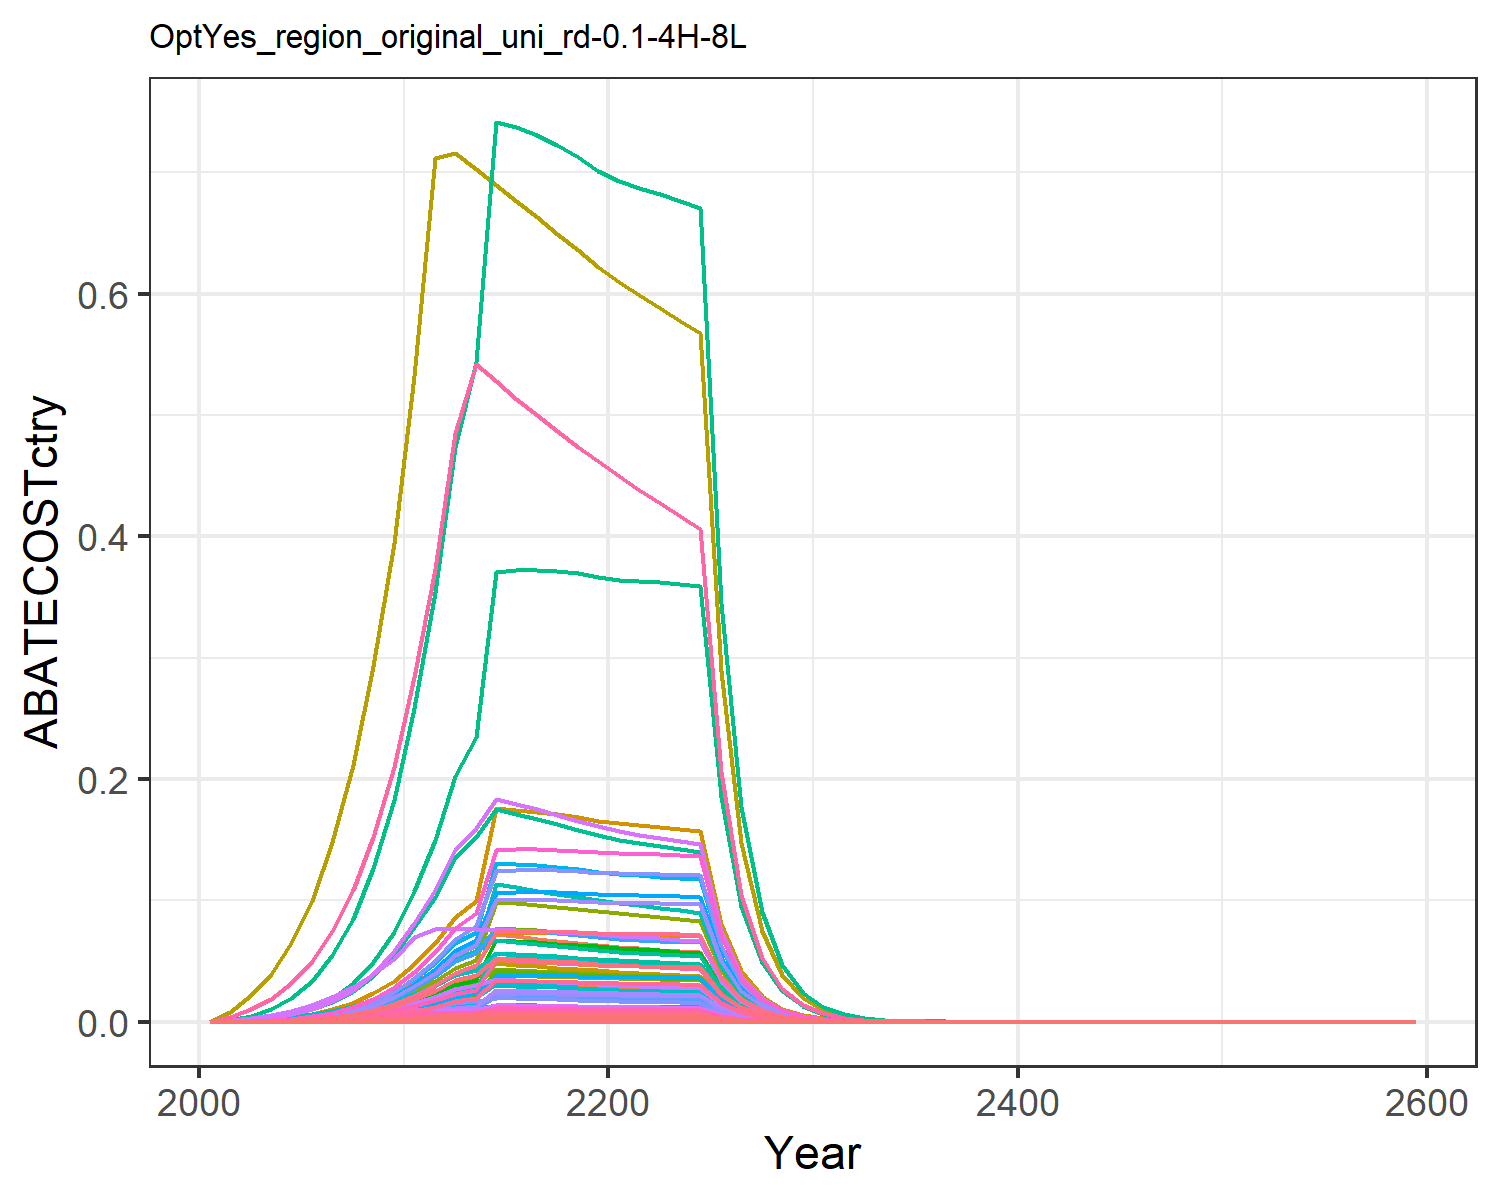

Source data for this figure (header and first rows):
0.0, 0.0, 0.0, 0.0, 0.0, 0.0, 0.0, 0.0, 0.0, 0.0, 0.0, 0.0, 0.0, 0.0, 0.0, 0.0, 0.0, 0.0, 0.0, 0.0, 0.0, 0.0, 0.0, 0.0
9.58132302475227e-6, 1.674619346206234e-5, 9.117571287813814e-6, 0.0002045, 9.578650010774423e-5, 6.952529177243949e-6, 0.0002489, 3.820661436280666e-5, 4.237926603214932e-5, 6.747586142905438e-7, 4.530463752998165e-5, 2.148507908958634e-6, 3.0247968869435034e-6, 8.711155817104839e-5, 3.637507655353907e-5, 2.091964649821095e-5, 1.2579543610845208e-6, 1.1296554695922294e-5, 4.4090682120097487e-5, 3.3327950901393533e-7, 8.735603785078516e-6, 0.0003396, 5.53283316770893e-7, 4.62124381058992e-6
3.176899190078561e-5, 5.784515809068939e-5, 2.4493070737441665e-5, 0.000629, 0.000289, 1.867699012893537e-5, 0.0006441, 0.0001011, 0.0001138, 2.330769604753161e-6, 0.0001198, 7.421434604488506e-6, 1.0448335886830487e-5, 0.0002888, 9.771651846544702e-5, 6.436284555012554e-5, 3.7956175629365826e-6, 3.034660267766844e-5, 0.0001184, 1.0056021084020708e-6, 2.6357880838310885e-5, 0.001025, 1.669418175556773e-6, 1.5322754155236588e-5
7.019153553756989e-5, 0.0001329, 4.471230335617931e-5, 0.001295, 0.0005855, 3.409500006664134e-5, 0.001139, 0.0001832, 0.0002078, 5.353312292408766e-6, 0.0002172, 1.7045553114514555e-5, 2.399774084238964e-5, 0.0006382, 0.0001784, 0.0001325, 7.6897586116837e-6, 5.5397974361751315e-5, 0.0002162, 2.0373068004852915e-6, 5.339993763895448e-5, 0.002076, 3.382169720507079e-6, 3.385463555720001e-5
0.0001397, 0.0002749, 7.54017684205354e-5, 0.002418, 0.001073, 5.74969998490972e-5, 0.001849, 0.0003074, 0.0003505, 1.107657722931094e-5, 0.0003645, 3.526907738167601e-5, 4.965389935249109e-5, 0.00127, 0.0003008, 0.0002474, 1.4094217627292163e-5, 9.342183068755386e-5, 0.0003646, 3.734089308859971e-6, 9.787437816626904e-5, 0.003805, 6.199028929313477e-6, 6.737546743337499e-5
0.0002531, 0.0005094, 0.0001198, 0.004143, 0.001818, 9.138966616936982e-5, 0.002815, 0.0004853, 0.0005571, 2.0526653101068807e-5, 0.0005755, 6.53591900837992e-5, 9.201654500515541e-5, 0.002301, 0.0004781, 0.0004239, 2.387283501506775e-5, 0.0001485, 0.0005796, 6.32481350574044e-6, 0.0001658, 0.006445, 1.0499936839102494e-5, 0.0001221
0.0004278, 0.0008687, 0.0001819, 0.006688, 0.002913, 0.0001387, 0.004083, 0.0007296, 0.0008456, 3.500444275765824e-5, 0.0008652, 0.0001115, 0.0001569, 0.00389, 0.0007258, 0.0006843, 3.8253076190731575e-5, 0.0002254, 0.0008797, 1.0134681229713619e-5, 0.0002656, 0.01033, 1.68247668804541e-5, 0.0002063
0.0006897, 0.001416, 0.0002652, 0.01037, 0.004469, 0.0002022, 0.005715, 0.001055, 0.001233, 5.704397295552892e-5, 0.001251, 0.0001816, 0.0002557, 0.006271, 0.001058, 0.001061, 5.8688278923768154e-5, 0.0003286, 0.001282, 1.5548736416576683e-5, 0.0004075, 0.01585, 2.581273742755126e-5, 0.0003327
0.001068, 0.00222, 0.0003737, 0.01556, 0.006609, 0.000285, 0.007769, 0.001478, 0.001737, 8.945092578071583e-5, 0.001752, 0.0002848, 0.000401, 0.009713, 0.001491, 0.001592, 8.679806832253726e-5, 0.000463, 0.001807, 2.2996078783775197e-5, 0.0006028, 0.02343, 3.817620465133339e-5, 0.0005153
0.001602, 0.003374, 0.0005126, 0.02273, 0.009492, 0.0003909, 0.01032, 0.002017, 0.002383, 0.000136, 0.002392, 0.0004329, 0.0006095, 0.01456, 0.002045, 0.002326, 0.0001247, 0.0006351, 0.002479, 3.3025394681939816e-5, 0.0008656, 0.03366, 5.4826052646781404e-5, 0.0007726
0.002327, 0.004881, 0.0007021, 0.03189, 0.01337, 0.0005354, 0.01373, 0.002747, 0.003264, 0.0001967, 0.003257, 0.0006263, 0.0008817, 0.02116, 0.002801, 0.003263, 0.0001756, 0.0008699, 0.003395, 4.6527952264814295e-5, 0.00122, 0.04742, 7.724189173165713e-5, 0.001123
0.003243, 0.006643, 0.0007646, 0.04237, 0.01822, 0.000583, 0.01802, 0.003676, 0.003554, 0.0002676, 0.004359, 0.0008522, 0.0012, 0.02949, 0.00305, 0.004335, 0.0002393, 0.0009473, 0.003697, 6.340356057354805e-5, 0.001662, 0.06461, 0.0001053, 0.001564
0.004376, 0.008807, 0.0007657, 0.05557, 0.02444, 0.0005839, 0.0234, 0.00486, 0.003559, 0.0003548, 0.005762, 0.00113, 0.001591, 0.03979, 0.003055, 0.005686, 0.000321, 0.0009487, 0.003703, 8.504530038434028e-5, 0.002229, 0.08667, 0.0001412, 0.002111
0.005073, 0.01003, 0.0007628, 0.06247, 0.02806, 0.0005817, 0.0261, 0.005507, 0.003546, 0.000404, 0.00653, 0.001286, 0.001811, 0.04613, 0.003043, 0.006392, 0.0003685, 0.0009451, 0.003689, 9.761911129755416e-5, 0.002559, 0.09948, 0.0001621, 0.002447
0.00801, 0.01357, 0.0007572, 0.07204, 0.0496, 0.0005774, 0.0347, 0.01081, 0.00352, 0.0005469, 0.01282, 0.001741, 0.002452, 0.07282, 0.003021, 0.007371, 0.0006514, 0.0009382, 0.003662, 0.0001726, 0.004524, 0.1759, 0.0002865, 0.003863
0.008044, 0.01339, 0.0007497, 0.07034, 0.04927, 0.0005717, 0.03373, 0.01064, 0.003485, 0.0005397, 0.01262, 0.001718, 0.002419, 0.07314, 0.002991, 0.007197, 0.000647, 0.0009289, 0.003625, 0.0001714, 0.004493, 0.1747, 0.0002846, 0.00388
0.008051, 0.01318, 0.0007408, 0.06856, 0.0488, 0.0005649, 0.03281, 0.01046, 0.003443, 0.0005309, 0.01241, 0.00169, 0.00238, 0.0732, 0.002955, 0.007015, 0.0006408, 0.0009178, 0.003582, 0.0001698, 0.00445, 0.173, 0.0002819, 0.003883
0.008031, 0.01292, 0.0007308, 0.06675, 0.04821, 0.0005573, 0.03192, 0.01028, 0.003397, 0.0005206, 0.01219, 0.001658, 0.002334, 0.07301, 0.002916, 0.006829, 0.0006331, 0.0009054, 0.003534, 0.0001677, 0.004397, 0.1709, 0.0002785, 0.003873
0.007984, 0.01263, 0.0007199, 0.06491, 0.04752, 0.000549, 0.03107, 0.0101, 0.003346, 0.0005091, 0.01198, 0.001621, 0.002282, 0.07259, 0.002872, 0.006641, 0.0006241, 0.000892, 0.003481, 0.0001654, 0.004334, 0.1685, 0.0002745, 0.003851
0.007914, 0.01232, 0.0007084, 0.06307, 0.04676, 0.0005402, 0.03025, 0.009916, 0.003293, 0.0004966, 0.01176, 0.001581, 0.002226, 0.07195, 0.002826, 0.006453, 0.0006141, 0.0008777, 0.003426, 0.0001627, 0.004264, 0.1658, 0.0002701, 0.003817
0.007865, 0.01206, 0.0006976, 0.06155, 0.04614, 0.000532, 0.02949, 0.009738, 0.003243, 0.0004861, 0.01155, 0.001548, 0.002179, 0.0715, 0.002783, 0.006298, 0.000606, 0.0008644, 0.003374, 0.0001605, 0.004208, 0.1636, 0.0002665, 0.003793
0.007847, 0.01187, 0.000688, 0.06041, 0.04572, 0.0005246, 0.02876, 0.009568, 0.003198, 0.0004782, 0.01135, 0.001523, 0.002144, 0.07134, 0.002745, 0.006181, 0.0006004, 0.0008524, 0.003327, 0.0001591, 0.00417, 0.1621, 0.0002641, 0.003785
0.007826, 0.01176, 0.0006784, 0.05936, 0.04531, 0.0005173, 0.02807, 0.009401, 0.003153, 0.0004738, 0.01115, 0.001508, 0.002124, 0.07115, 0.002707, 0.006074, 0.000595, 0.0008406, 0.003281, 0.0001576, 0.004132, 0.1607, 0.0002617, 0.003774
0.007796, 0.01166, 0.0006688, 0.05835, 0.04488, 0.00051, 0.02742, 0.009236, 0.003109, 0.0004697, 0.01095, 0.001496, 0.002106, 0.07088, 0.002668, 0.00597, 0.0005895, 0.0008286, 0.003234, 0.0001562, 0.004093, 0.1591, 0.0002593, 0.00376
0.007757, 0.01156, 0.0006591, 0.05736, 0.04444, 0.0005026, 0.02679, 0.009075, 0.003063, 0.0004657, 0.01076, 0.001483, 0.002087, 0.07052, 0.002629, 0.00587, 0.0005836, 0.0008166, 0.003187, 0.0001546, 0.004053, 0.1576, 0.0002567, 0.003741
0.003999, 0.005941, 0.0003368, 0.02926, 0.02281, 0.0002569, 0.01359, 0.004626, 0.001566, 0.0002394, 0.005485, 0.0007622, 0.001073, 0.03636, 0.001344, 0.002994, 0.0002996, 0.0004173, 0.001629, 7.937264219133506e-5, 0.00208, 0.08089, 0.0001318, 0.001929
0.002059, 0.003051, 0.0001721, 0.01492, 0.0117, 0.0001312, 0.006892, 0.002357, 0.0007997, 0.0001229, 0.002795, 0.0003914, 0.000551, 0.01872, 0.0006864, 0.001526, 0.0001537, 0.0002132, 0.000832, 4.0712270212245536e-5, 0.001067, 0.04149, 6.758717318970303e-5, 0.0009932
0.001059, 0.001565, 8.78223732132602e-5, 0.007602, 0.005995, 6.696823012462607e-5, 0.003496, 0.001201, 0.0004082, 6.304286543964147e-5, 0.001424, 0.0002007, 0.0002826, 0.009625, 0.0003504, 0.0007778, 7.873733682741762e-5, 0.0001088, 0.0004247, 2.0860487288491896e-5, 0.0005468, 0.02126, 3.463087073844452e-5, 0.0005106
0.0005434, 0.0008015, 4.4794634334680254e-5, 0.003871, 0.003069, 3.4157780878784145e-5, 0.001773, 0.0006114, 0.0002082, 3.2294641478760816e-5, 0.000725, 0.0001028, 0.0001448, 0.00494, 0.0001787, 0.0003961, 4.030194921210168e-5, 5.5499981395471764e-5, 0.0002166, 1.0677504893050197e-5, 0.0002799, 0.01088, 1.7725918222644875e-5, 0.0002621
0.0002785, 0.0004101, 2.283296909171422e-5, 0.00197, 0.001569, 1.7411093239866105e-5, 0.0008994, 0.0003112, 0.0001061, 1.6524607361678325e-5, 0.000369, 5.261622283448852e-5, 7.407623977964643e-5, 0.002532, 9.109344719528302e-5, 0.0002016, 2.0608878344219802e-5, 2.8289757883176315e-5, 0.0001104, 5.460068400230309e-6, 0.0001431, 0.005564, 9.06435791151221e-6, 0.0001343
0.0001423, 0.0002093, 1.1610000293278304e-5, 0.001001, 0.0008001, 8.85311046536196e-6, 0.0004552, 0.000158, 5.396429328935348e-5, 8.431621201887142e-6, 0.0001873, 2.684723759569155e-5, 3.7797133705614815e-5, 0.001294, 4.631876583395169e-5, 0.0001024, 1.0507553566619135e-5, 1.4384642487850485e-5, 5.614355141147601e-5, 2.7838468564164044e-6, 7.296753169116449e-5, 0.002837, 4.6215143158888e-6, 6.865385100981246e-5
7.25111636168199e-5, 0.0001064, 5.887083884873904e-6, 0.0005069, 0.0004066, 4.489147513787368e-6, 0.0002298, 7.993945932913063e-5, 2.7363679014400383e-5, 4.289032017853411e-6, 9.479060863279612e-5, 1.3656764088627064e-5, 1.922680262369763e-5, 0.0006593, 2.348686072524705e-5, 5.186684714718376e-5, 5.339824162940225e-6, 7.294021950104966e-6, 2.8468715624877976e-5, 1.4147206212721203e-6, 3.708130406990195e-5, 0.001442, 2.348603188829376e-6, 3.4973433752022566e-5
3.6882020986348764e-5, 5.407233312560894e-5, 2.9820629108511264e-6, 0.0002566, 0.0002064, 2.273947605299256e-6, 0.0001159, 4.0418710538788436e-5, 1.3860888325872137e-5, 2.1787502129334197e-6, 4.792769683805458e-5, 6.937387630174283e-6, 9.766865841998423e-6, 0.0003353, 1.189711198799835e-5, 2.6252456153651627e-5, 2.710057503539778e-6, 3.694737964279562e-6, 1.44206372194975e-5, 7.179963455912555e-7, 1.881943361227545e-5, 0.0007317, 1.1919586676464406e-6, 1.7788859718527088e-5
1.8737696150805266e-5, 2.7439259696537217e-5, 1.5094551131561988e-6, 0.0001298, 0.0001046, 1.1510226116888293e-6, 5.843278369130663e-5, 2.0423801169693515e-5, 7.016078929871802e-6, 1.1056170401911544e-6, 2.4218134069427866e-5, 3.520409973020807e-6, 4.956241996018279e-6, 0.0001704, 6.022058239190697e-6, 1.3279303023222116e-5, 1.3741008076359142e-6, 1.8701956594075801e-6, 7.29941159414654e-6, 3.640510790150833e-7, 9.542158752019484e-6, 0.000371, 6.043677544636136e-7, 9.037526669117001e-6
9.51057067588075e-6, 1.3912646438737207e-5, 7.636436670324935e-7, 6.561747310998727e-5, 5.3013108641113116e-5, 5.823102127160898e-7, 2.9456709329244797e-5, 1.0315924426111311e-5, 3.5494823234550142e-6, 5.605857864585109e-7, 1.223241642071854e-5, 1.7849686841304917e-6, 2.5129848005383837e-6, 8.646829133425171e-5, 3.0466004565337148e-6, 6.713932556535826e-6, 6.962157625001696e-7, 9.461447769930939e-7, 3.6928222564222416e-6, 1.8445378836619727e-7, 4.834726313031297e-6, 0.000188, 3.0621505690570015e-7, 4.587118684710902e-6
4.8233777046068736e-6, 7.049317625005776e-6, 3.861690287655363e-7, 3.316354299637561e-5, 2.68444444165502e-5, 2.944700244273182e-7, 1.4847694070911313e-5, 5.208898680532087e-6, 1.7949473041472074e-6, 2.8403994036726114e-7, 6.176607652564855e-6, 9.044153648647261e-7, 1.273289601932467e-6, 4.3853228453975784e-5, 1.5406436144597832e-6, 3.393269817632652e-6, 3.5254535750555247e-7, 4.784585080405848e-7, 1.867433262044788e-6, 9.340254884389909e-8, 2.448178292241272e-6, 9.518440491582461e-5, 1.550592539340516e-7, 2.3264015111449866e-6
2.4445413191083805e-6, 3.569658904323944e-6, 1.9521446236687268e-7, 1.6755990137377278e-5, 1.3586642607389032e-5, 1.4885918657304043e-7, 7.483442765500892e-6, 2.6295360833845107e-6, 9.073738359497255e-7, 1.4383317028005318e-7, 3.118051183454601e-6, 4.579811170579951e-7, 6.447729847209994e-7, 2.2225302577829218e-5, 7.788193575677113e-7, 1.7144608344146636e-6, 1.7843199512704584e-7, 2.418682324436435e-7, 9.440166173383785e-7, 4.727335869089066e-8, 1.239084071911099e-6, 4.817520047429268e-5, 7.847935436769524e-8, 1.1790460890919612e-6
1.238172241275524e-6, 1.806677676367197e-6, 9.865438895046162e-8, 8.463819241574475e-6, 6.873622269818111e-6, 7.522809484999596e-8, 3.7715733248230427e-6, 1.3271696629615148e-6, 4.585541985461383e-7, 7.279692117118642e-8, 1.5737311856606605e-6, 2.3179364823460559e-7, 3.263328483315402e-7, 1.1257225431499208e-5, 3.9358737509538197e-7, 8.660118847214819e-7, 9.027058198221292e-8, 1.2223153135761252e-7, 4.770721462612474e-7, 2.3916078493894356e-8, 6.268653792536728e-7, 2.4372329529957774e-5, 3.970351274341806e-8, 5.971926623971336e-7
6.26803694732848e-7, 9.139755123270769e-7, 4.984333034237787e-8, 4.274290860672907e-6, 3.4761402253013033e-6, 3.800762259567509e-8, 1.9007646338478707e-6, 6.697311477097212e-7, 2.3167614376990732e-7, 3.682704679068949e-8, 7.941537714230118e-7, 1.1726149117277728e-7, 1.6508768340056357e-7, 5.698779424771593e-6, 1.9885284136035102e-7, 4.373423602806722e-7, 4.565179593408659e-8, 6.175525144422571e-8, 2.4103199904453216e-7, 1.2094880867855649e-8, 3.170194513365529e-7, 1.2325616936414362e-5, 2.0078929611709745e-8, 3.023186554984103e-7
3.1715634690550125e-7, 4.621784923468292e-7, 2.5176584111625705e-8, 2.1581140566551612e-6, 1.757377430616617e-6, 1.919819764429667e-8, 9.579042874568855e-7, 3.379173666221503e-7, 1.1702295733880721e-7, 1.862267504297857e-8, 4.0069564040737536e-7, 5.929670813891636e-8, 8.348142328762775e-8, 2.8835249047967587e-6, 1.0044343449675275e-7, 2.2081667487267707e-7, 2.307945900966216e-8, 3.119346704243457e-8, 1.217487346020797e-7, 6.114618308104612e-9, 1.6027052786601294e-7, 6.2312679059438775e-6, 1.015098800495019e-8, 1.5297019016476098e-7
1.604086742267366e-7, 2.3362781849149974e-7, 1.2714413373727228e-8, 1.0894481856139465e-6, 8.88186279733358e-7, 9.695271598317811e-9, 4.827316507546068e-7, 1.7047616047573084e-7, 5.909770154778816e-8, 9.413624858818094e-9, 2.0214721421049282e-7, 2.9974048545353577e-8, 4.2199243647664216e-8, 1.4584050156689516e-6, 5.0724885520863627e-8, 1.1147155316072458e-7, 1.166446005219144e-8, 1.5752996227717404e-8, 6.148426381417848e-8, 3.0903549758001323e-9, 8.100142941193266e-8, 3.14931019539738e-6, 5.130353966461938e-9, 7.736797841177138e-8
8.109862695979288e-8, 1.1805791479111218e-7, 6.419699853945677e-9, 5.498807309371361e-7, 4.487736868871256e-7, 4.895289450970451e-9, 2.432654672574711e-7, 8.599353290264939e-8, 2.983932446138826e-8, 4.75693745990389e-9, 1.0196940773348564e-7, 1.5146628051234247e-8, 2.1324321491220812e-8, 7.373332202399899e-7, 2.561176285510674e-8, 5.626340007732845e-8, 5.893699173940239e-9, 7.953926351903574e-9, 3.104433589075056e-8, 1.5614629812747736e-9, 4.092757448497549e-8, 1.5912512721587983e-6, 2.5922128241570063e-9, 3.911532122621174e-8
4.0987072468303934e-8, 5.963972732708296e-8, 3.240857635058783e-9, 2.7750257738755603e-7, 2.2669737092384115e-7, 2.4712893988726586e-9, 1.2258771086093405e-7, 4.337324385893676e-8, 1.506378876050562e-8, 2.4030786374859194e-9, 5.143112323089082e-8, 7.65167476063505e-9, 1.0772481636844972e-8, 3.7264663119694273e-7, 1.2929588467484447e-8, 2.8393863715567828e-8, 2.9771935093073213e-9, 4.0153813313279055e-9, 1.5672114785090963e-8, 7.887707390004045e-10, 2.067450433288716e-8, 8.038182505302449e-7, 1.3094525131088232e-9, 1.976879961869853e-8
2.0708222549093188e-8, 3.0120273020908167e-8, 1.635833401733726e-9, 1.4002584928209505e-7, 1.1449105092715455e-7, 1.2473913387290864e-9, 6.177400187824682e-8, 2.187440948711341e-8, 7.60349623029622e-9, 1.2136437890606993e-9, 2.5938236337444085e-8, 3.864379385800126e-9, 5.440502540110464e-9, 1.8827520255231027e-7, 6.526251710960641e-9, 1.4327343978574297e-8, 1.5035993240901363e-9, 2.0267767492863306e-9, 7.910550764070131e-9, 3.9836011542931956e-10, 1.044143440580733e-8, 4.0595969808821454e-7, 6.613248038743179e-10, 9.987946866637433e-9
1.0459586998840211e-8, 1.5208146488472264e-8, 8.255785204666917e-10, 7.064761633068757e-8, 5.781115848117032e-8, 6.29538127036334e-10, 3.1128436189640585e-8, 1.1030950714180755e-8, 3.837360920451366e-9, 6.127856980594904e-10, 1.3080280261722186e-8, 1.9511791193089523e-9, 2.746985711034921e-9, 9.509656640745279e-8, 3.2936931267069982e-9, 7.228613185533677e-9, 7.592280629204964e-10, 1.0228812715394513e-9, 3.992326351177373e-9, 2.0114812100305048e-10, 5.272302195819089e-9, 2.0498545740555815e-7, 3.33929619255852e-10, 5.0448462654735404e-9
5.281702914489408e-9, 7.677115265191337e-9, 4.166041232108079e-10, 3.564017214251901e-8, 2.9186032508697853e-8, 3.1767805598126317e-10, 1.5685631605338505e-8, 5.5623097671279954e-9, 1.9364122758479137e-9, 3.0933594967864006e-10, 6.595675435573943e-9, 9.849607257086662e-10, 1.386686139000175e-9, 4.8020233686843685e-8, 1.6620661792430848e-9, 3.6466767269003427e-9, 3.832971956984856e-10, 5.161672024092372e-10, 2.0146110610574645e-9, 1.0154986948705883e-10, 2.6617280699014964e-9, 1.0348715335980596e-7, 1.685847677035012e-10, 2.547459973941334e-9
2.6664403354784132e-9, 3.874658838462221e-9, 2.1020339262116867e-10, 1.7977920420696008e-8, 1.4732250152504387e-8, 1.6028887235657269e-10, 7.903877524924502e-9, 2.8045689738814906e-9, 9.770436902050085e-10, 1.5612260987025516e-10, 3.325601676793004e-9, 4.971120856696075e-10, 6.998638836401749e-10, 2.4242766034877868e-8, 8.386185593775616e-10, 1.839487860329534e-9, 1.934771424687711e-10, 2.6043932611607026e-10, 1.016499972642194e-9, 5.125938511141165e-11, 1.343561984728326e-9, 5.223726898861276e-8, 8.509662863459309e-11, 1.2860719615447392e-9
1.3458539422473675e-9, 1.9551984409914067e-9, 1.0605019624138753e-10, 9.067769454930541e-9, 7.435332463347237e-9, 8.08677070182234e-11, 3.982650519700566e-9, 1.4139974131445667e-9, 4.929305554520147e-10, 7.87813059544052e-11, 1.6766897915248936e-9, 2.5084860768927797e-10, 3.531595506206019e-10, 1.2236246881244008e-8, 4.230933748721227e-10, 9.278076352707497e-10, 9.764746480829779e-11, 1.3139484239134265e-10, 5.12836735096604e-10, 2.5870492709853108e-11, 6.780926157347091e-10, 2.6364028433335325e-8, 4.294807099108587e-11, 6.491294766392139e-10
6.791737536908149e-10, 9.864559452942324e-10, 5.349867287202329e-11, 4.573265731257735e-9, 3.75210507065493e-9, 4.079497405012959e-11, 2.0067732676609772e-9, 7.12861541327703e-10, 2.4866649444690396e-10, 3.9747519232554715e-11, 8.452969277056654e-10, 1.265606064509727e-10, 1.7817952952667241e-10, 6.174917994106187e-9, 2.134360412222455e-10, 4.679332535605909e-10, 4.927601417285845e-11, 6.628417428068993e-11, 2.587084767409641e-10, 1.3055072837090437e-11, 3.421870850313646e-10, 1.330412664870619e-8, 2.1672961597194893e-11, 3.2757767350610246e-10
3.426799154060857e-10, 4.976234125667457e-10, 2.698597415785298e-11, 2.3063255504374e-9, 1.8932079002573322e-9, 2.057793317827858e-11, 1.011157535290518e-9, 3.5936695957097277e-10, 1.2543315997988523e-10, 2.0050866190143562e-11, 4.2613013780838156e-10, 6.384423063096334e-11, 8.988369521778617e-11, 3.1155803126384006e-9, 1.0766210045165423e-10, 2.359815680969168e-10, 2.4863306748753745e-11, 3.343527826367317e-11, 1.304985692719882e-10, 6.587226788214741e-12, 1.7265808940535025e-10, 6.712892417204667e-9, 1.0935573856576757e-11, 1.6528066468407125e-10
1.728734592525497e-10, 2.509957056199945e-10, 1.3611317848763606e-11, 1.1630166659588174e-9, 9.551580622870997e-10, 1.0379198746792707e-11, 5.094880804883696e-10, 1.8115469381761924e-10, 6.326659172184085e-11, 1.0113433533459696e-11, 2.1480960501570987e-10, 3.220231868578921e-11, 4.533633453569623e-11, 1.5717324593905144e-9, 5.4303137657401925e-11, 1.1899902704705315e-10, 1.2543993659101797e-11, 1.6864249448496482e-11, 6.582150767579504e-11, 3.323376568427406e-12, 8.71091685663213e-11, 3.3867771799850653e-9, 5.517197310145161e-12, 8.33799676226624e-11
8.719796266041841e-11, 1.265842499164817e-10, 6.8648703142516206e-12, 5.864420342485093e-10, 4.818481957362045e-10, 5.234750532921182e-12, 2.567108327201355e-10, 9.131485365146399e-11, 3.1908515561892783e-11, 5.100491240481235e-12, 1.0827932322132595e-10, 1.624054222897194e-11, 2.2864398763269638e-11, 7.927872149876026e-10, 2.738779608389498e-11, 6.000432628154474e-11, 6.328063333823177e-12, 8.505486882126838e-12, 3.319708782819257e-11, 1.676542413738627e-12, 4.394392652170959e-11, 1.7085260942349007e-9, 2.7832582630863186e-12, 4.205714014645993e-11
4.397729389544883e-11, 6.383309935472694e-11, 3.4620823586398666e-12, 2.9569262356912426e-10, 2.4305652753019155e-10, 2.639982496724379e-12, 1.293449821519451e-10, 4.602728767551988e-11, 1.609206055763016e-11, 2.572043238604849e-12, 5.4578235193159814e-11, 8.189677202026257e-12, 1.1529913388947246e-11, 3.9983315305014814e-10, 1.3812177262436108e-11, 3.025505613086571e-11, 3.192036648721279e-12, 4.289475946125617e-12, 1.6741911626444622e-11, 8.456907817570951e-13, 2.2166438062696473e-11, 8.618241664783596e-10, 1.4039465014741444e-12, 2.1211037003534428e-11
2.217686000216545e-11, 3.2186189584937576e-11, 1.745894087785407e-12, 1.4908513005825023e-10, 1.225942282731722e-10, 1.3313172118466931e-12, 6.517040894553848e-11, 2.3199201142968872e-11, 8.115067891940275e-12, 1.2968862883870323e-12, 2.7509147729941175e-11, 4.1294329388431715e-12, 5.813660655458762e-12, 2.0162777365287518e-10, 6.96534516625567e-12, 1.5254283058350742e-11, 1.6100175277994092e-12, 2.1631405374713814e-12, 8.442781395390817e-12, 4.2655430734880564e-13, 1.1180433603141102e-11, 4.3469175533029186e-10, 7.08130489783547e-13, 1.0696297031064355e-11
1.1182160683040682e-11, 1.6227612582066854e-11, 8.803921092827758e-13, 7.516377653319155e-11, 6.183035185422846e-11, 6.713357794509229e-13, 3.283575567092213e-11, 1.1692726633876604e-11, 4.092139258814176e-12, 6.538633035576275e-13, 1.3865000883214288e-11, 2.081974871189236e-12, 2.9311277295321567e-12, 1.0166606827702634e-10, 3.512375100932324e-12, 7.6907034425495e-12, 8.120117205966132e-13, 1.0907946099268672e-12, 4.257393488473229e-12, 2.1513250076949087e-13, 5.638847385414241e-12, 2.192366195275913e-10, 3.571453400274413e-13, 5.393356503274747e-12
5.637801691106491e-12, 8.180969839460118e-12, 4.439297249181057e-13, 3.7893531749180725e-11, 3.1182097987228065e-11, 3.385149693607788e-13, 1.654396177705516e-11, 5.8931158437614e-12, 2.063424054279514e-12, 3.296378896453414e-13, 6.987938650845413e-12, 1.0496044037023485e-12, 1.4776953436396134e-12, 5.1257815721577376e-11, 1.77108324339294e-12, 3.87723885780395e-12, 4.095113205584911e-13, 5.500232748808672e-13, 2.146751998658595e-12, 1.0849497889074222e-13, 2.843766636191103e-12, 1.1056475577909025e-10, 1.8011446893708649e-13, 2.719212795879293e-12
2.8422096759377882e-12, 4.124044595099276e-12, 2.2383811519259111e-13, 1.910316977351133e-11, 1.5724742557527173e-11, 1.7068591818259673e-13, 8.335433040647084e-12, 2.9700362802802945e-12, 1.0404190691177205e-12, 1.661711733216113e-13, 3.52180949223236e-12, 5.291078506612273e-13, 7.449094196321445e-13, 2.5840827292864686e-11, 8.930150715259935e-13, 1.954622563115548e-12, 2.065114442528148e-13, 2.773325737178372e-13, 1.0824346606984088e-12, 5.471266277657306e-14, 1.4340759966217174e-12, 5.575642541031641e-11, 9.0829477095527e-14, 1.3708486645732194e-12
1.4327425746490174e-12, 2.078802822739376e-12, 1.1285928638601269e-13, 9.630107280190632e-12, 7.929371679522318e-12, 8.60599228404637e-14, 4.199650641924188e-12, 1.4968117887921476e-12, 5.245797999236909e-13, 8.376172861209423e-14, 1.7748894183056889e-12, 2.667068379413695e-13, 3.754857079034994e-13, 1.3026221724624772e-11, 4.5025863275189707e-13, 9.853456362610779e-13, 1.0413563157329244e-13, 1.3983121835376927e-13, 5.457640816033449e-13, 2.7589452555084456e-14, 7.231483474081887e-13, 2.811578116350968e-11, 4.58017471963212e-14, 6.910374212580762e-13
7.221860570790323e-13, 1.0477974055845677e-12, 5.690174152274409e-14, 4.854488697198478e-12, 3.9982800999634836e-12, 4.338995612807875e-14, 2.1158978560523257e-12, 7.543315489531248e-13, 2.644842541464988e-13, 4.221916622730809e-14, 8.944712315577302e-13, 1.344306106330829e-13, 1.8925938827469881e-13, 6.565977637852033e-12, 2.2701277989303237e-13, 4.967077847515481e-13, 5.2509005788174474e-14, 7.050053299435607e-14, 2.7516501032599267e-13, 1.3911614132650442e-14, 3.6463792638584217e-13, 1.4177008326057052e-11, 2.3094921232099605e-14, 3.483232782935118e-13
3.640003099453454e-13, 5.281020398583361e-13, 2.8687996808574075e-14, 2.447055148722444e-12, 2.015992183168603e-12, 2.1875796585750316e-14, 1.0660386452701712e-12, 3.8014376164627623e-13, 1.333443096085215e-13, 2.127894923858929e-14, 4.507668532764267e-13, 6.775458625527487e-14, 9.538892583385242e-14, 3.3094212659533468e-12, 1.1445241798924073e-13, 2.503809191662642e-13, 2.647582024478012e-14, 3.5544062649408384e-14, 1.3872919750458007e-13, 7.014442371593051e-15, 1.838558557434183e-13, 7.148258063838061e-12, 1.1644802142609429e-14, 1.7556387307286643e-13
